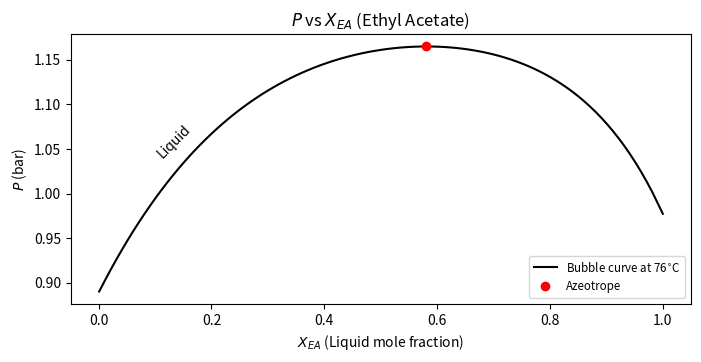
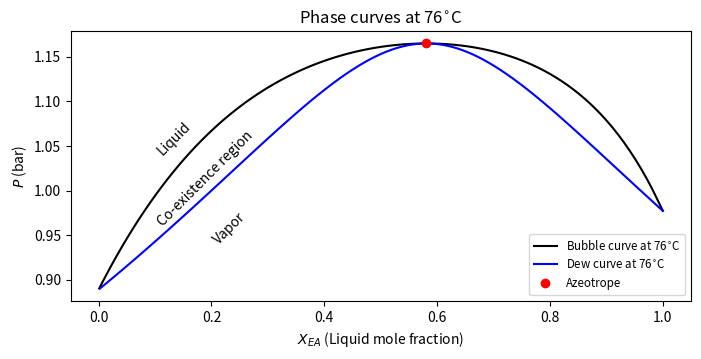
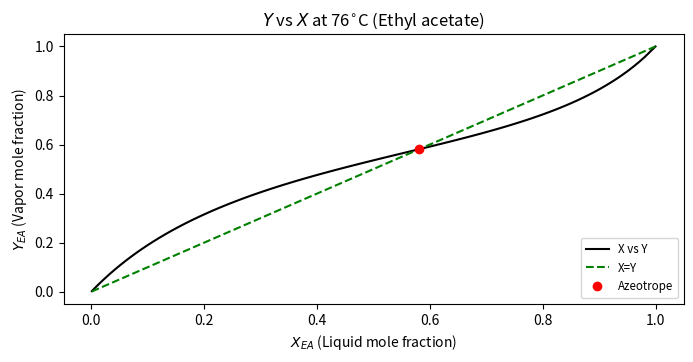
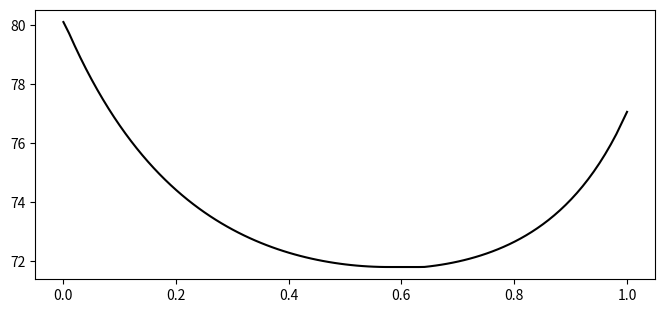

Recreate these plots in Python, in order. (Note: this script raises an exception after producing the figures.)
import numpy as np
import matplotlib.pyplot as plt
#given
x1=0.581 #x_EA
xea=x1
x2=1-x1
paz=1.165
p=paz*np.ones(2)
T=(273.15+76)*np.ones(2)

def coeff(p,pi,x1,x2):#Finding alpha and beta
    g=p/pi #since x=y at the azeotrope in raoult's law
    alp=((1+((x2)*np.log(g[1]))/((x1)*np.log(g[0])))**2)*np.log(g[0])
    bet=((1+((x1)*np.log(g[0]))/((x2)*np.log(g[1])))**2)*np.log(g[1])
    return(alp,bet) #rewritten equations
#1    
A=[9.6830,9.3171]
B=[2842.2,2810.5]
C=[56.3209,51.2586]
pi=np.exp(A-(B/(T-C)))
alp,bet=coeff(p,pi,x1,x2) #Antoine equation
g=p/pi
print("The constants are found to be alpha =",alp,", beta=",bet)

#2
x1=np.arange(0.001,1,0.01) #Liquid mole fraction in limits of 0 to 1, in steps of 0.1
x1[-1]=0.9999
x2=1-x1
g1=np.exp(alp*(1+(alp*x1)/(bet*x2))**-2) #given van-laar
g2=np.exp(bet*(1+(bet*x2)/(alp*x1))**-2)
p=pi[0]*g1*x1+pi[1]*g2*x2 #Raoult's law
y1=pi[0]*g1*x1/p #generalized raoult's
plt.figure(figsize=(8,3.5),dpi=100)
plt.plot(x1,p,'k')
plt.plot(xea,paz,'ro')
plt.ylabel(r'$P$'+ " (bar)")
plt.xlabel(r'$X_{EA}$'+' (Liquid mole fraction)')
plt.text(0.1, 1.04, "Liquid", ha='left', rotation=45)
plt.legend(['Bubble curve at 76'+r'$^{\circ}$'+'C','Azeotrope'],loc='lower right',fontsize='small')
plt.title(r'$P$'+' vs '+r'$X_{EA}$'+' (Ethyl Acetate)')
plt.show()

#combined
plt.figure(figsize=(8,3.5),dpi=100)
plt.plot(x1,p,'k')
plt.plot(y1,p,'b')
plt.plot(xea,paz,'ro')
plt.ylabel(r'$P$'+ " (bar)")
plt.xlabel(r'$X_{EA}$'+' (Liquid mole fraction)')
plt.legend(['Bubble curve at 76'+r'$^{\circ}$'+'C','Dew curve at 76'+r'$^{\circ}$'+'C','Azeotrope'],loc='lower right',fontsize='small')
plt.title('Phase curves at 76'+r'$^{\circ}$'+'C')
plt.text(0.1, 1.04, "Liquid", ha='left', rotation=45)
plt.text(0.2, 0.94, "Vapor", ha='left', rotation=45)
plt.text(0.1, 0.96, "Co-existence region", ha='left', rotation=45)
plt.show()


#3
plt.figure(figsize=(8,3.5),dpi=100)
y1=pi[0]*g1*x1/p
y2=pi[1]*g2*x2/p
plt.plot(x1,y1,'k')
plt.plot(x1,x1,'g--')
plt.plot(0.581,0.581,'ro')
plt.ylabel(r'$Y_{EA}$'+' (Vapor mole fraction)')
plt.xlabel(r'$X_{EA}$'+' (Liquid mole fraction)')
plt.legend(['X vs Y',"X=Y",'Azeotrope'],loc='lower right',fontsize='small')
plt.title(r'$Y$'+' vs '+r'$X$'+ ' at 76'+r'$^{\circ}$'+'C'+' (Ethyl acetate)')
plt.show()

#4
plt.figure(figsize=(8,3.5),dpi=100)
p1=1.013
#Assume a temperature
T=(273.15+70)*np.ones(2)
pa=[]
pb=[]
To=[]
ka=1
w=0
for i in range(len(x1)):
    while ka >10**-3:
        pi=np.exp(A-(B/(T-C)))
        p=pi[0]*g1[i]*x1[i]+pi[1]*g2[i]*x2[i]
        sumy=p/p1
        k=sumy-1
        ka=abs(k)
        w=T[0]
        if k < 0:
            T=T+0.0001
        if k > 0:
            T=T-0.0001
    ka=1
    pa=np.append(pa,pi[0])
    pb=np.append(pb,pi[1])
    To=np.append(To,w)
plt.plot(x1,To-273.15,color='black')
q=np.sort(abs(ya-x1))
zx=np.array(x1)
c=zx[abs(ya-x1)==q[0]]
print("The Azeotrope for 1.013 bar is: ",c)
plt.plot(c,To[abs(ya-x1)==q[0]]-273.15,'ro')
plt.ylabel(r'$T$'+r'$^{\circ}$'+'C')
plt.text(0.1, 74, "Liquid", ha='left', rotation=-45)
plt.xlabel(r'$X_{EA}$'+' (Liquid mole fraction)')
plt.legend(['Bubble curve at 1.013 bar','Azeotrope'],loc='upper right',fontsize='small')
plt.title(r'$T$'+' vs '+r'$X_{EA}$'+' (Ethyl Acetate)')
plt.show() 

#5
plt.figure(figsize=(8,3.5),dpi=100)
ya=pa*g1*x1/p1   
plt.plot(x1,ya,color='black') 
plt.plot(x1,x1,'g--')
plt.plot(c,c,'ro')
plt.ylabel(r'$Y_{EA}$'+' (Vapor mole fraction)')
plt.xlabel(r'$X_{EA}$'+' (Liquid mole fraction)')
plt.legend(['X vs Y ','X=Y','Azeotrope'],loc='lower right',fontsize='small')
plt.title(r'$Y$'+' vs '+r'$X$'+' at 1.013 bar (Ethyl acetate)' )
plt.show() 

#combined
plt.figure(figsize=(8,3.5),dpi=100)
plt.plot(x1,To-273.15,color='r') 
plt.plot(y1,To-273.15,'b')
plt.plot(c,To[x1==c]-273.15,'ro')
plt.text(0.1, 74, "Co-existence region", ha='left', rotation=-45)
plt.text(0.2, 76, "Vapor", ha='left', rotation=-45)
plt.text(0.1, 74, "Liquid", ha='left', rotation=-45)
plt.ylabel(r'$T$'+r'$^{\circ}$'+'C')
plt.xlabel(r'$X_{EA}$'+' (Liquid mole fraction)')
plt.legend(['Bubble curve at  1.013 bar','Dew curve at 1.013 bar','Azeotrope'],loc='upper right',fontsize='small')
plt.title('Phase curves at 1.013 bar')
plt.show() 
